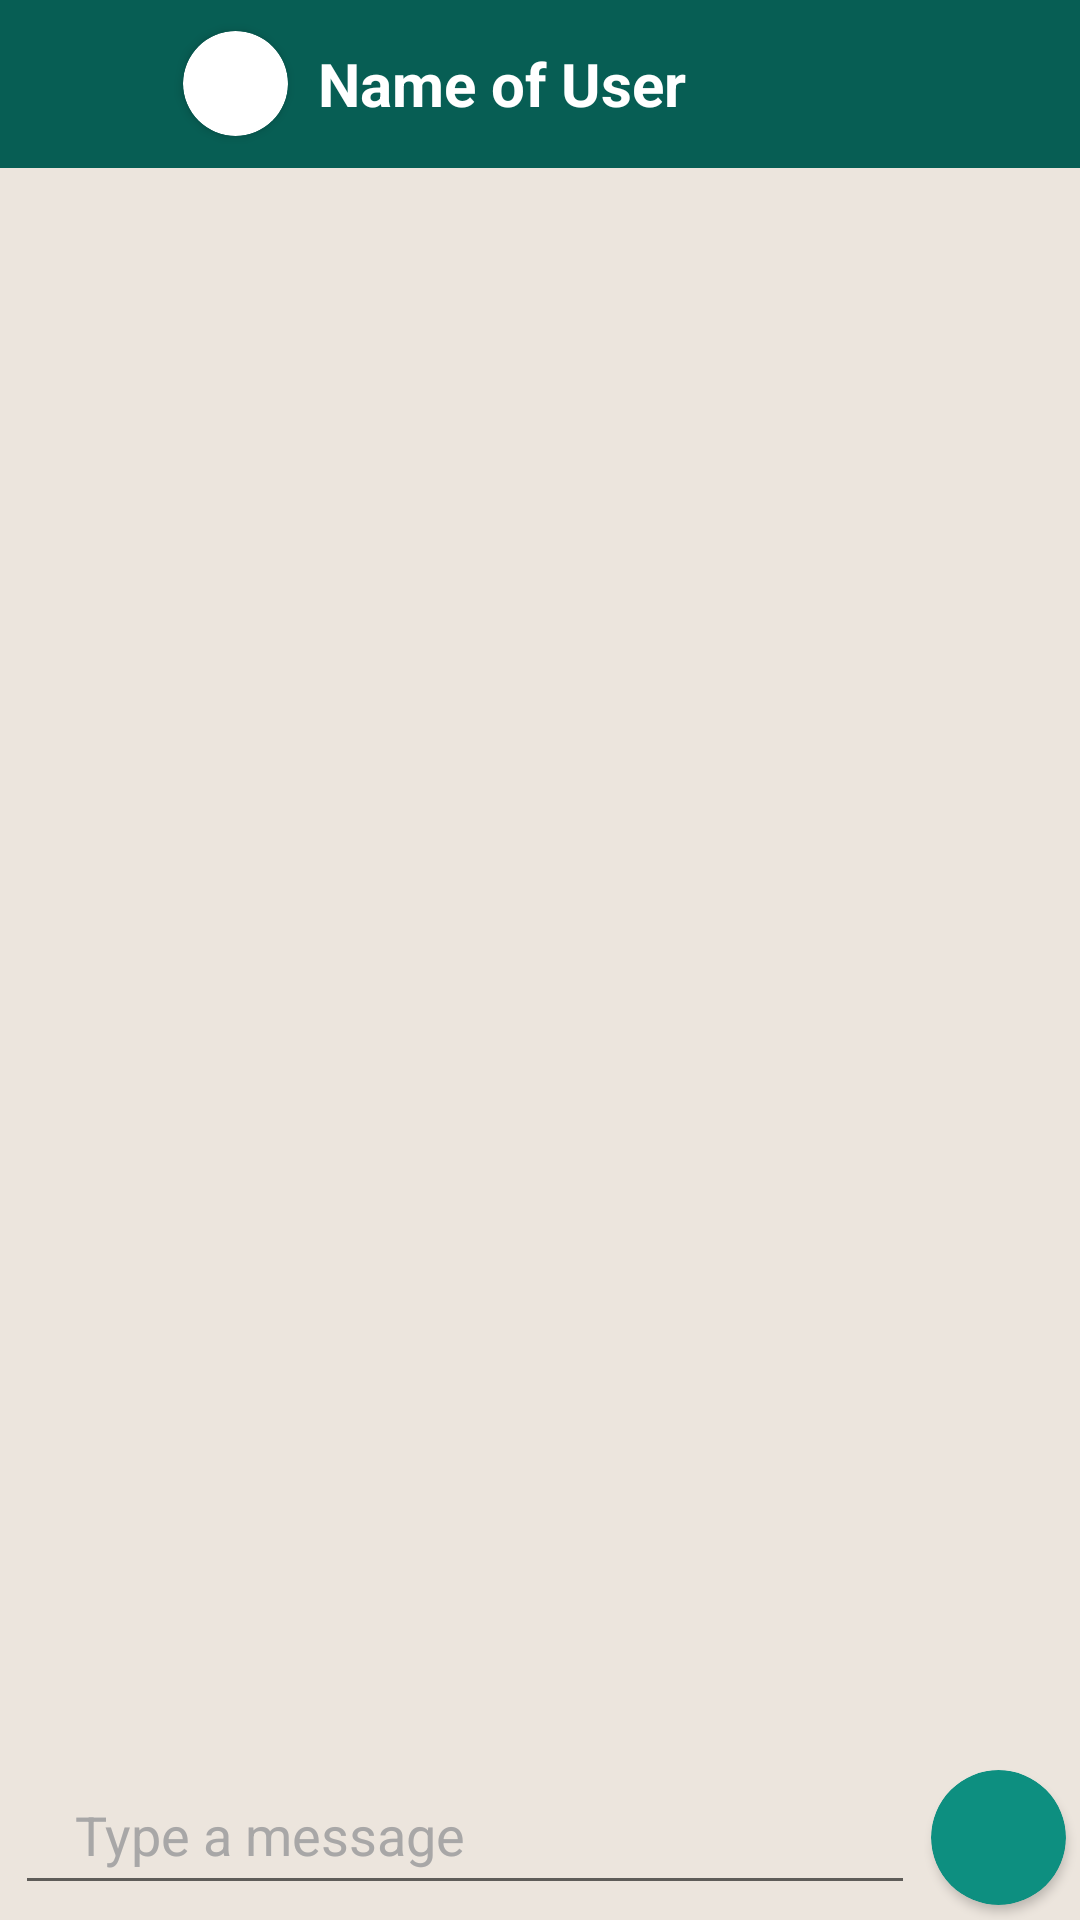

Write the Android layout XML for this screen, with the resource values it uses.
<!-- AndroidManifest.xml: application theme Theme.App_Stoy -->
<!-- res/layout/activity_specificchat.xml -->
<?xml version="1.0" encoding="utf-8"?>
<RelativeLayout xmlns:android="http://schemas.android.com/apk/res/android"
    xmlns:app="http://schemas.android.com/apk/res-auto"
    xmlns:tools="http://schemas.android.com/tools"
    android:layout_width="match_parent"
    android:layout_height="match_parent"
    android:background="#ECE5DD"
    tools:context=".Fragment.Chat.Specificchat">



    <androidx.appcompat.widget.Toolbar
        android:layout_width="match_parent"
        android:layout_height="?attr/actionBarSize"
        android:layout_marginTop="0dp"
        android:background="#075e54"
        android:id="@+id/toolbarofspecificchat">

        <RelativeLayout
            android:layout_width="match_parent"
            android:layout_height="match_parent"
            android:gravity="center_vertical">

            <ImageButton
                android:layout_width="40dp"
                android:layout_height="40dp"
                android:id="@+id/backbuttonofspecificchat"
                android:background="@android:color/transparent"
                android:src="@drawable/ic_backspace_black_24dp"
                android:layout_centerVertical="true"
                app:tint="@color/white">

            </ImageButton>


            <androidx.cardview.widget.CardView
                android:layout_width="35dp"
                android:layout_height="35dp"
                android:id="@+id/cardviewofspeficuser"
               android:layout_marginLeft="5dp"
                android:layout_toRightOf="@id/backbuttonofspecificchat"
               android:layout_centerVertical="true"
                app:cardCornerRadius="35dp">


                <ImageView
                    android:layout_width="match_parent"
                    android:layout_height="match_parent"
                    android:id="@+id/specificuserimageinimageview"
                    android:scaleType="centerCrop">

                </ImageView>



            </androidx.cardview.widget.CardView>




            <TextView
                android:layout_width="wrap_content"
                android:layout_height="wrap_content"
                android:text="Name of User"
                android:textSize="20sp"
                android:layout_toRightOf="@id/cardviewofspeficuser"
                android:id="@+id/Nameofspecificuser"
                android:layout_marginLeft="10dp"
                android:layout_centerVertical="true"
                android:textStyle="bold"
                android:textColor="@color/white">

            </TextView>


        </RelativeLayout>




    </androidx.appcompat.widget.Toolbar>

    <androidx.recyclerview.widget.RecyclerView
        android:layout_width="match_parent"
        android:layout_height="match_parent"
        android:layout_above="@id/getmessage"
        android:id="@+id/recyclerviewofspecific"
        android:layout_below="@id/toolbarofspecificchat"
        android:padding="5dp">

    </androidx.recyclerview.widget.RecyclerView>

    <EditText
        android:layout_width="match_parent"
        android:layout_height="50dp"
        android:hint="Type a message"
        android:layout_marginLeft="5dp"
        android:layout_marginBottom="5dp"
        android:paddingLeft="20dp"
        android:paddingEnd="10dp"
        android:textSize="18sp"
        android:textAlignment="textStart"
        android:layout_alignParentBottom="true"
        android:layout_marginRight="55dp"
        android:textColor="@color/black"
        android:textColorHint="#A8A7A7"
        android:id="@+id/getmessage" />


    <androidx.cardview.widget.CardView
        android:layout_width="45dp"
        android:layout_height="45dp"
        android:id="@+id/carviewofsendmessage"
        android:layout_toRightOf="@id/getmessage"
        android:layout_marginLeft="-50dp"
        android:layout_marginBottom="5dp"
        android:backgroundTint="#0D8F80"
        android:layout_alignParentBottom="true"
        app:cardCornerRadius="45dp">


        <ImageButton
            android:layout_width="match_parent"
            android:layout_height="match_parent"
            android:padding="5dp"
            android:backgroundTint="@android:color/transparent"
            android:background="@android:color/transparent"
            android:id="@+id/imageviewsendmessage"
            android:layout_gravity="center"
            android:scaleType="centerCrop"
            app:tint="@color/white">

        </ImageButton>



    </androidx.cardview.widget.CardView>


















</RelativeLayout>
<!-- resources referenced by this layout -->
<resources>
  <style name="Theme.App_Stoy" parent="Theme.MaterialComponents.DayNight.NoActionBar">
          
          <item name="colorPrimary">@color/purple_500</item>
          <item name="colorPrimaryVariant">@color/purple_700</item>
          <item name="colorOnPrimary">@color/white</item>
          
          <item name="colorSecondary">@color/teal_200</item>
          <item name="colorSecondaryVariant">@color/teal_700</item>
          <item name="colorOnSecondary">@color/black</item>
          
          <item name="android:statusBarColor" tools:targetApi="l">?attr/colorPrimaryVariant</item>
          
      </style>
  <!-- not gathered from this repository: default colours our renderer supplied (Android Studio template values) -->
  <color name="purple_500">#FF6200EE</color>
  <color name="purple_700">#FF3700B3</color>
  <color name="teal_200">#FF03DAC5</color>
  <color name="teal_700">#FF018786</color>
  <color name="black">#FF000000</color>
  <color name="white">#FFFFFFFF</color>
</resources>
